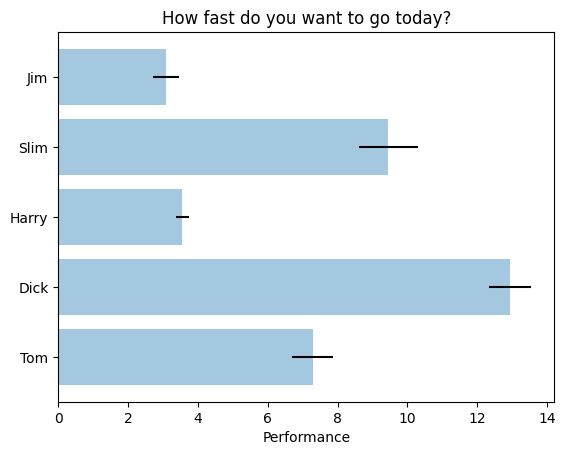

The matplotlib source for this figure:
import matplotlib.pyplot as plt
plt.rcdefaults()
import numpy as np
import matplotlib.pyplot as plt


# Example data
people = ('Tom', 'Dick', 'Harry', 'Slim', 'Jim')
y_pos = np.arange(len(people))
performance = 3 + 10 * np.random.rand(len(people))
error = np.random.rand(len(people))

plt.barh(y_pos, performance, xerr=error, align='center', alpha=0.4)
plt.yticks(y_pos, people)
plt.xlabel('Performance')
plt.title('How fast do you want to go today?')

plt.show()
